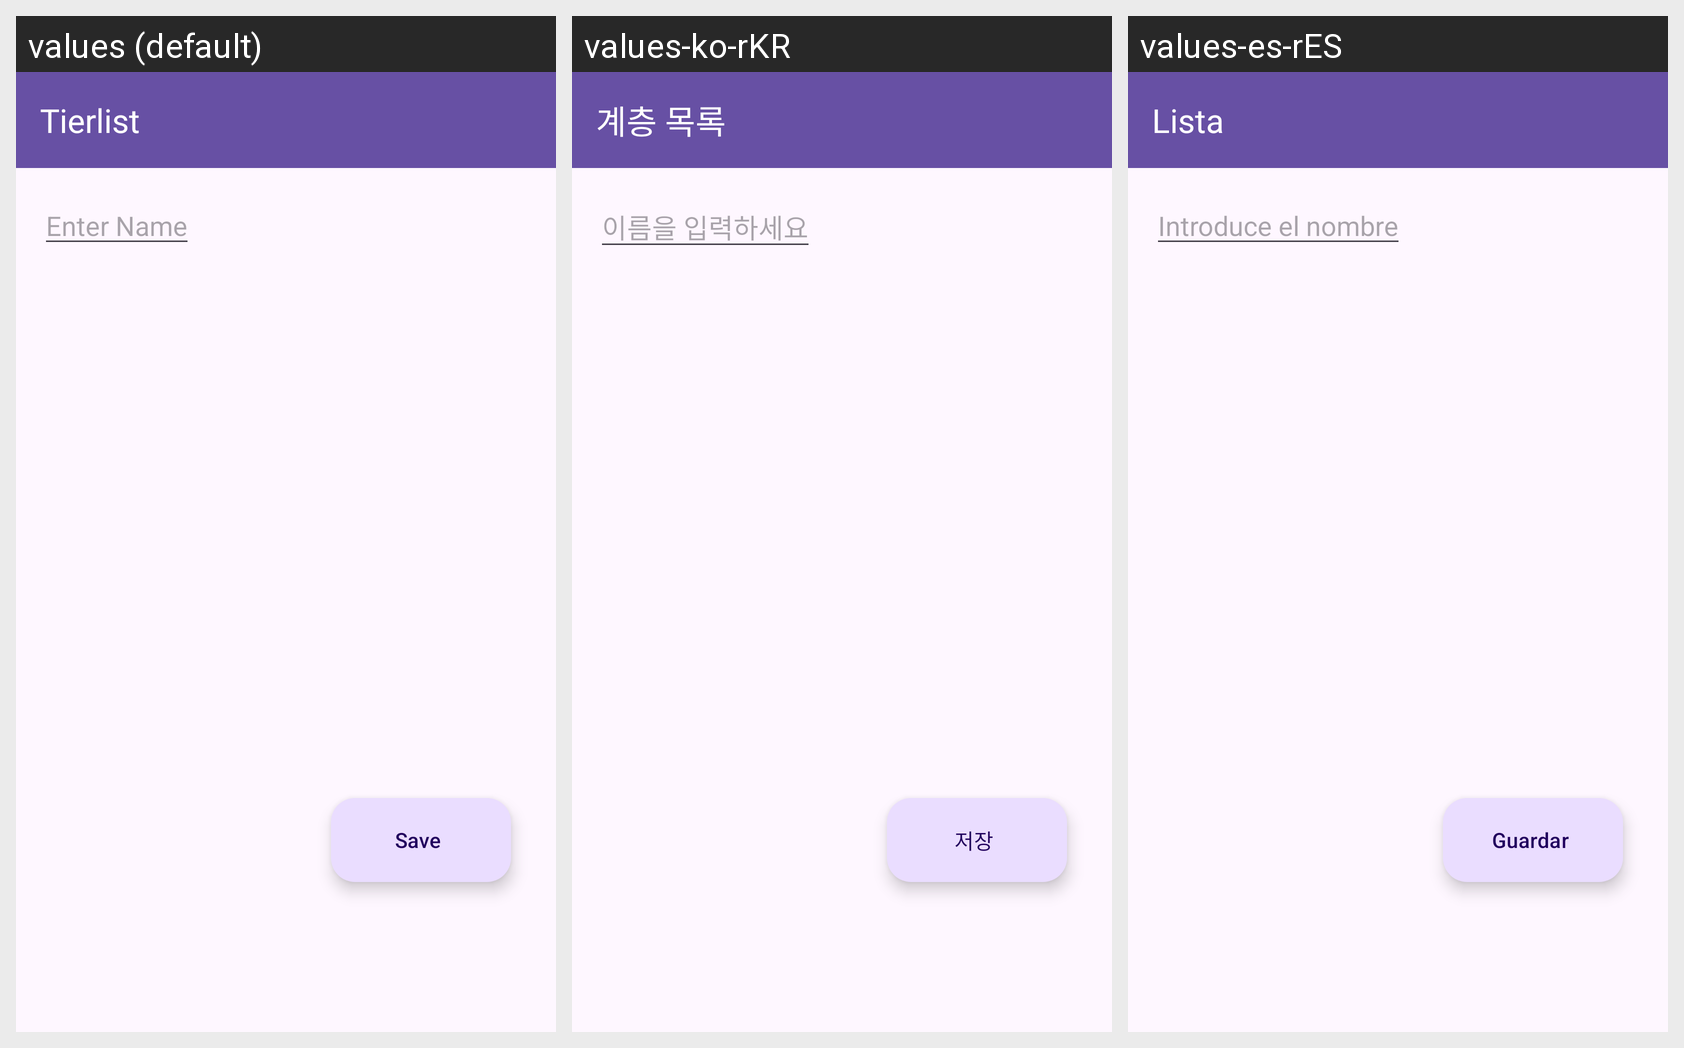

The Android screen above is rendered under several locales of the same app. Produce the string resources it draws, with the default and per-locale values.
Android screen res/layout/fragment_detail_tierlist.xml rendered under 3 locales, left to right: values (default), values-ko-rKR, values-es-rES. Device: Nexus 5 (rendered at 1080×1920; each locale shown at half size, 540×960, under a caption strip naming it); theme Theme.Valoinfo.
Strings drawn on this screen, with the default value and each locale's value (text and hints the layout hard-codes, and strings that could not be matched under every locale, appear in the picture but are not listed):

tierlistTitle
  values: Tierlist
  values-ko-rKR: 계층 목록
  values-es-rES: Lista

placeholder
  values: Enter Name
  values-ko-rKR: 이름을 입력하세요
  values-es-rES: Introduce el nombre

saveButton
  values: Save
  values-ko-rKR: 저장
  values-es-rES: Guardar
